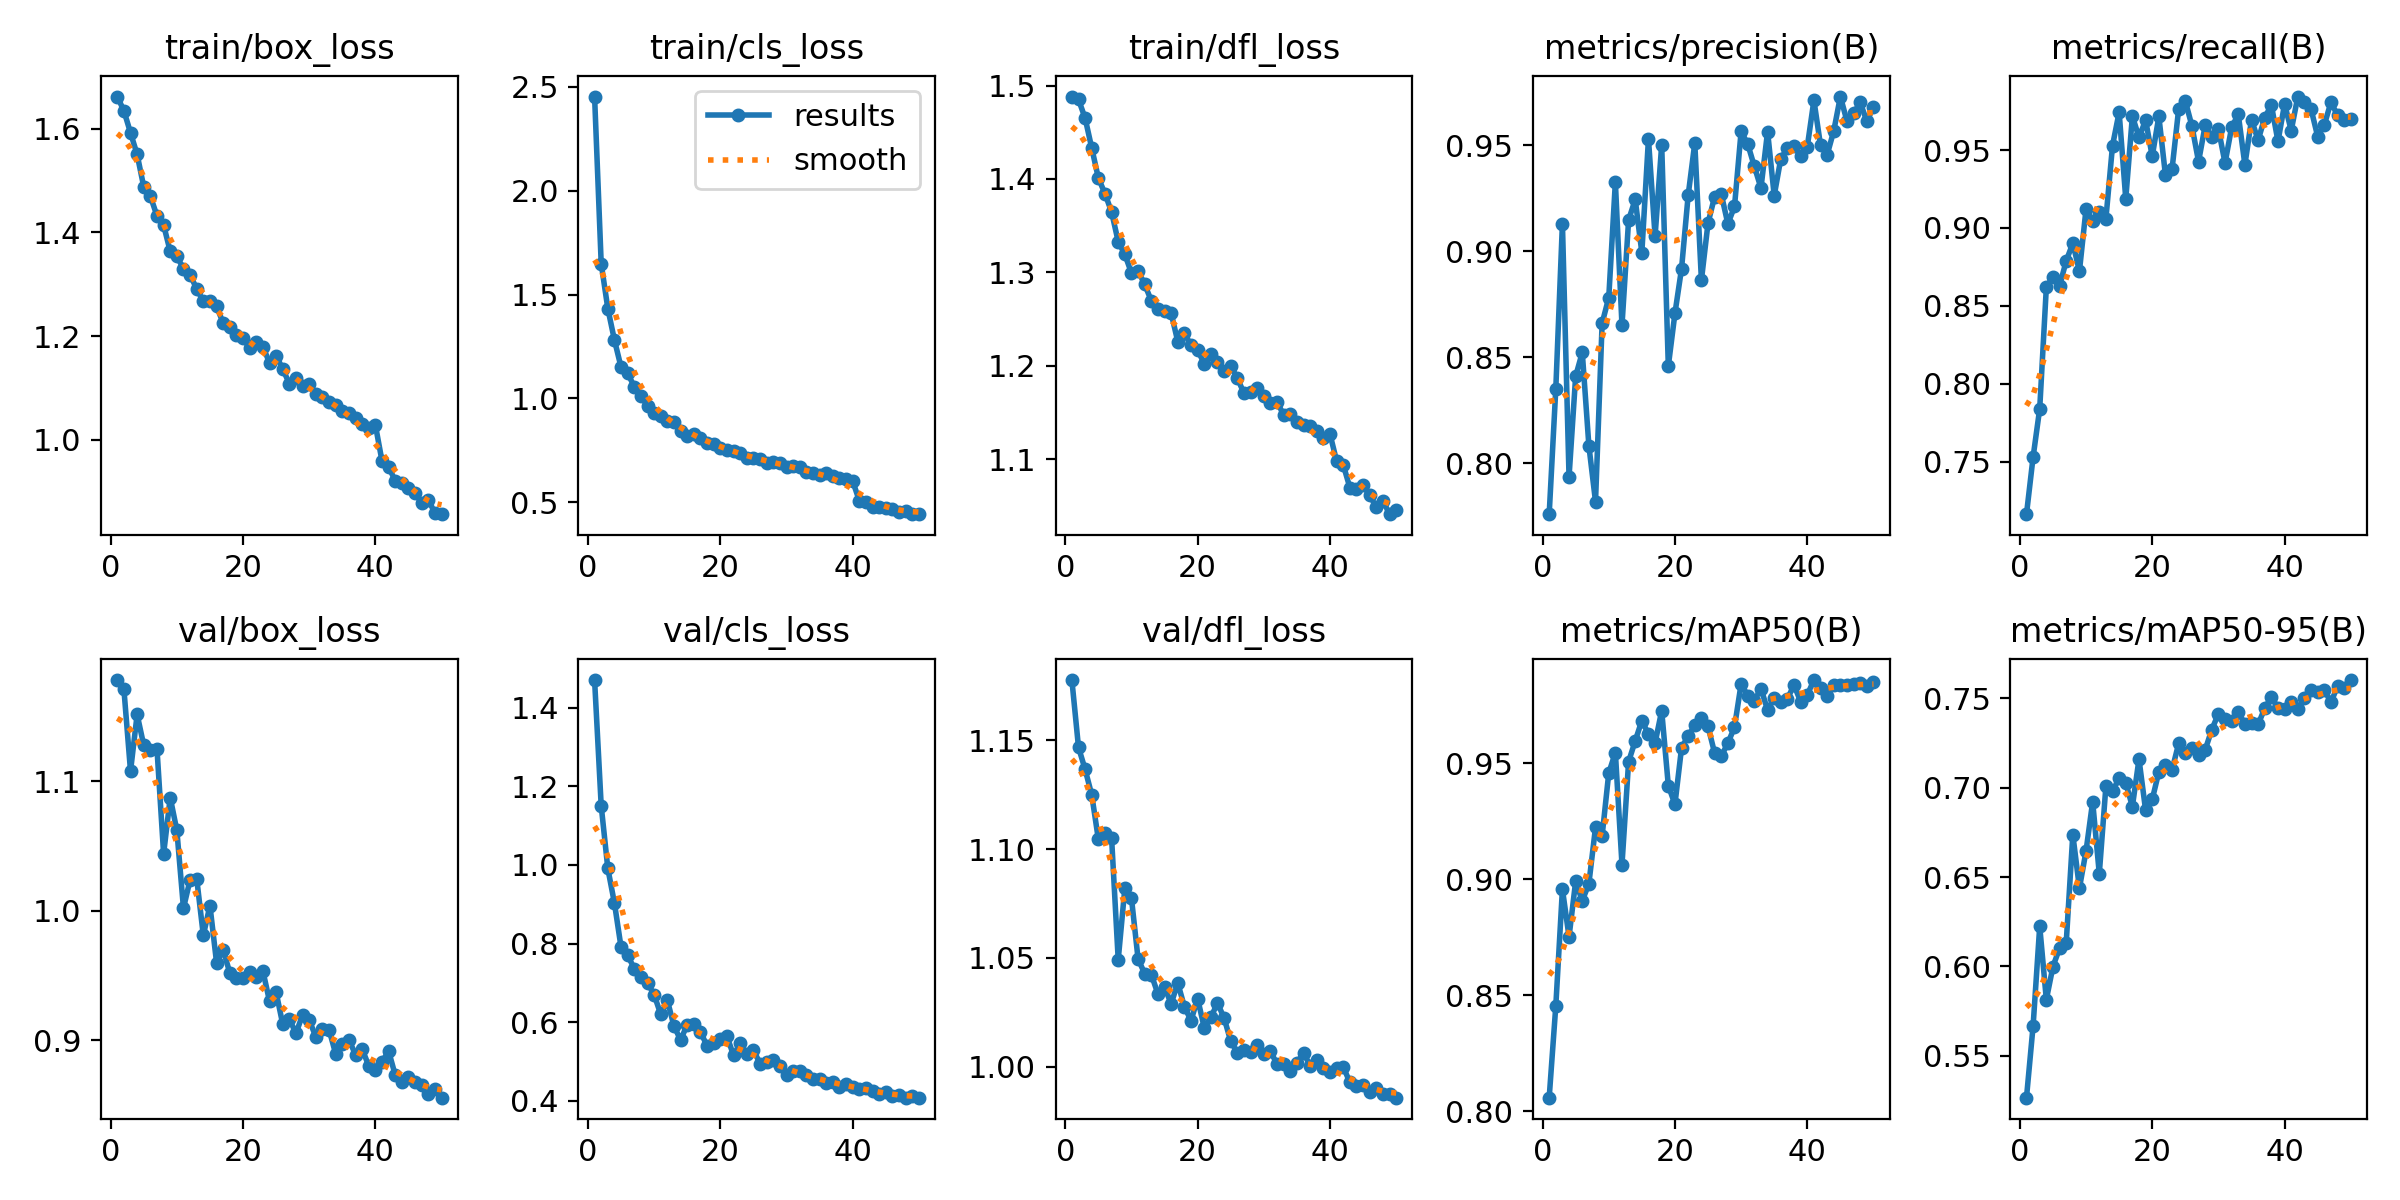

The data file committed next to this chart (first rows):
epoch, time, train/box_loss, train/cls_loss, train/dfl_loss, metrics/precision(B), metrics/recall(B), metrics/mAP50(B), metrics/mAP50-95(B), val/box_loss, val/cls_loss, val/dfl_loss, lr/pg0, lr/pg1, lr/pg2
1, 92.1, 1.663, 2.453, 1.488, 0.776, 0.7162, 0.8058, 0.5266, 1.178, 1.47, 1.178, 0.0002774, 0.0002774, 0.0002774
2, 183.6, 1.635, 1.649, 1.485, 0.8352, 0.7529, 0.8453, 0.5667, 1.171, 1.15, 1.147, 0.0005441, 0.0005441, 0.0005441
3, 274.6, 1.593, 1.433, 1.465, 0.913, 0.7839, 0.8956, 0.6224, 1.108, 0.9908, 1.137, 0.0007998, 0.0007998, 0.0007998
4, 364.8, 1.551, 1.281, 1.433, 0.7936, 0.8619, 0.8751, 0.5815, 1.151, 0.9028, 1.125, 0.0007835, 0.0007835, 0.0007835
5, 456.2, 1.488, 1.151, 1.401, 0.8411, 0.8687, 0.899, 0.5999, 1.128, 0.7905, 1.104, 0.000767, 0.000767, 0.000767
6, 547.8, 1.47, 1.121, 1.384, 0.8523, 0.8627, 0.8906, 0.6102, 1.124, 0.7696, 1.107, 0.0007505, 0.0007505, 0.0007505
7, 639.4, 1.432, 1.057, 1.365, 0.8082, 0.8789, 0.8981, 0.6131, 1.125, 0.7363, 1.105, 0.000734, 0.000734, 0.000734
8, 730.3, 1.414, 1.014, 1.333, 0.782, 0.8901, 0.9223, 0.6738, 1.044, 0.7148, 1.049, 0.0007175, 0.0007175, 0.0007175
9, 821.9, 1.363, 0.9636, 1.319, 0.8661, 0.8723, 0.9187, 0.6438, 1.087, 0.6997, 1.082, 0.0007011, 0.0007011, 0.0007011
10, 913.7, 1.354, 0.9296, 1.299, 0.8781, 0.9122, 0.9457, 0.6646, 1.062, 0.6696, 1.077, 0.0006846, 0.0006846, 0.0006846
11, 1005, 1.33, 0.9134, 1.302, 0.9326, 0.9043, 0.9545, 0.6922, 1.002, 0.6197, 1.05, 0.0006681, 0.0006681, 0.0006681
12, 1097, 1.318, 0.893, 1.287, 0.8651, 0.9101, 0.9063, 0.6519, 1.024, 0.6551, 1.043, 0.0006516, 0.0006516, 0.0006516
13, 1188, 1.291, 0.8889, 1.27, 0.9147, 0.906, 0.9506, 0.7008, 1.025, 0.5896, 1.042, 0.0006351, 0.0006351, 0.0006351
14, 1279, 1.267, 0.8456, 1.261, 0.9244, 0.9529, 0.9596, 0.6981, 0.9811, 0.5546, 1.034, 0.0006186, 0.0006186, 0.0006186
15, 1370, 1.268, 0.8189, 1.259, 0.8994, 0.9743, 0.9683, 0.7053, 1.004, 0.5938, 1.037, 0.0006021, 0.0006021, 0.0006021
16, 1462, 1.258, 0.8288, 1.256, 0.953, 0.9187, 0.9624, 0.7028, 0.96, 0.5963, 1.029, 0.0005856, 0.0005856, 0.0005856
17, 1553, 1.225, 0.8095, 1.226, 0.9071, 0.9718, 0.9587, 0.6895, 0.9699, 0.5747, 1.038, 0.0005691, 0.0005691, 0.0005691
18, 1645, 1.217, 0.7847, 1.235, 0.9502, 0.9581, 0.9726, 0.716, 0.9521, 0.5398, 1.028, 0.0005526, 0.0005526, 0.0005526
19, 1736, 1.202, 0.7785, 1.222, 0.8458, 0.9692, 0.9403, 0.6874, 0.9485, 0.5468, 1.021, 0.0005361, 0.0005361, 0.0005361
20, 1828, 1.196, 0.7639, 1.217, 0.8707, 0.946, 0.9322, 0.6934, 0.948, 0.5576, 1.031, 0.0005196, 0.0005196, 0.0005196
21, 1919, 1.176, 0.7536, 1.202, 0.8918, 0.9716, 0.9565, 0.7089, 0.953, 0.5641, 1.018, 0.0005031, 0.0005031, 0.0005031
22, 2011, 1.188, 0.7454, 1.212, 0.9264, 0.9338, 0.9617, 0.7126, 0.9487, 0.5154, 1.023, 0.0004866, 0.0004866, 0.0004866
23, 2102, 1.179, 0.7366, 1.204, 0.951, 0.938, 0.9663, 0.71, 0.9536, 0.5464, 1.029, 0.0004701, 0.0004701, 0.0004701
24, 2194, 1.149, 0.714, 1.194, 0.8864, 0.9767, 0.9695, 0.7248, 0.9304, 0.5192, 1.022, 0.0004537, 0.0004537, 0.0004537
25, 2287, 1.162, 0.7145, 1.2, 0.9133, 0.9815, 0.9658, 0.7193, 0.9372, 0.5291, 1.012, 0.0004372, 0.0004372, 0.0004372
26, 2378, 1.136, 0.7081, 1.187, 0.9258, 0.9654, 0.9543, 0.7222, 0.9125, 0.4945, 1.007, 0.0004207, 0.0004207, 0.0004207
27, 2470, 1.108, 0.6911, 1.171, 0.927, 0.9426, 0.953, 0.7181, 0.9164, 0.4986, 1.008, 0.0004042, 0.0004042, 0.0004042
28, 2561, 1.118, 0.6933, 1.171, 0.9129, 0.9659, 0.9586, 0.7212, 0.9056, 0.5046, 1.007, 0.0003877, 0.0003877, 0.0003877
29, 2653, 1.104, 0.6916, 1.176, 0.9211, 0.9582, 0.9655, 0.7325, 0.9197, 0.4884, 1.01, 0.0003712, 0.0003712, 0.0003712
30, 2744, 1.108, 0.6718, 1.167, 0.9566, 0.9636, 0.9841, 0.7413, 0.9157, 0.4663, 1.006, 0.0003547, 0.0003547, 0.0003547
31, 2835, 1.088, 0.6726, 1.16, 0.9506, 0.9417, 0.9791, 0.7385, 0.9029, 0.4762, 1.007, 0.0003382, 0.0003382, 0.0003382
32, 2927, 1.082, 0.6687, 1.161, 0.94, 0.9647, 0.9769, 0.7372, 0.9092, 0.4755, 1.001, 0.0003217, 0.0003217, 0.0003217
33, 3019, 1.072, 0.6451, 1.147, 0.9298, 0.9729, 0.9821, 0.7421, 0.9083, 0.4651, 1.001, 0.0003052, 0.0003052, 0.0003052
34, 3110, 1.067, 0.64, 1.149, 0.9565, 0.9406, 0.9729, 0.7358, 0.8896, 0.4554, 0.998, 0.0002887, 0.0002887, 0.0002887
35, 3202, 1.054, 0.6306, 1.14, 0.9263, 0.9695, 0.9781, 0.7363, 0.8976, 0.4563, 1.002, 0.0002722, 0.0002722, 0.0002722
36, 3293, 1.052, 0.6401, 1.137, 0.9437, 0.9564, 0.9765, 0.7354, 0.9003, 0.4451, 1.006, 0.0002557, 0.0002557, 0.0002557
37, 3385, 1.041, 0.6258, 1.135, 0.9486, 0.9709, 0.9778, 0.7445, 0.8892, 0.4487, 1.001, 0.0002392, 0.0002392, 0.0002392
38, 3476, 1.029, 0.618, 1.13, 0.9496, 0.9789, 0.9836, 0.7507, 0.8934, 0.4348, 1.003, 0.0002227, 0.0002227, 0.0002227
39, 3568, 1.022, 0.6129, 1.122, 0.9447, 0.9556, 0.9765, 0.7447, 0.8804, 0.4425, 0.9996, 0.0002063, 0.0002063, 0.0002063
40, 3661, 1.028, 0.6023, 1.127, 0.9493, 0.9796, 0.9794, 0.7441, 0.877, 0.4359, 0.9978, 0.0001898, 0.0001898, 0.0001898
41, 3754, 0.9584, 0.5078, 1.098, 0.9712, 0.9626, 0.9858, 0.7479, 0.8836, 0.43, 0.9997, 0.0001733, 0.0001733, 0.0001733
42, 3845, 0.947, 0.4998, 1.094, 0.9499, 0.9844, 0.9826, 0.744, 0.8918, 0.4317, 0.9999, 0.0001568, 0.0001568, 0.0001568
43, 3936, 0.9202, 0.4775, 1.07, 0.9455, 0.9807, 0.9791, 0.7504, 0.8732, 0.425, 0.993, 0.0001403, 0.0001403, 0.0001403
44, 4028, 0.9154, 0.4776, 1.068, 0.9568, 0.9763, 0.9836, 0.7545, 0.868, 0.4165, 0.9911, 0.0001238, 0.0001238, 0.0001238
45, 4119, 0.9069, 0.4751, 1.072, 0.9729, 0.9587, 0.9839, 0.7533, 0.8716, 0.4222, 0.9917, 0.0001073, 0.0001073, 0.0001073
46, 4210, 0.8966, 0.4664, 1.061, 0.9613, 0.9661, 0.9838, 0.7548, 0.868, 0.4109, 0.9884, 9.0797e-05, 9.0797e-05, 9.0797e-05
47, 4302, 0.8773, 0.4514, 1.049, 0.9651, 0.9808, 0.984, 0.7478, 0.8658, 0.4143, 0.9903, 7.43036e-05, 7.43036e-05, 7.43036e-05
48, 4394, 0.8834, 0.4591, 1.055, 0.9701, 0.9724, 0.9845, 0.7567, 0.8591, 0.408, 0.9874, 5.78102e-05, 5.78102e-05, 5.78102e-05
49, 4485, 0.8578, 0.4455, 1.041, 0.9613, 0.9692, 0.983, 0.7558, 0.8622, 0.4116, 0.9875, 4.13168e-05, 4.13168e-05, 4.13168e-05
50, 4577, 0.8558, 0.4431, 1.046, 0.9681, 0.9701, 0.9851, 0.7602, 0.8559, 0.4078, 0.9859, 2.48234e-05, 2.48234e-05, 2.48234e-05
